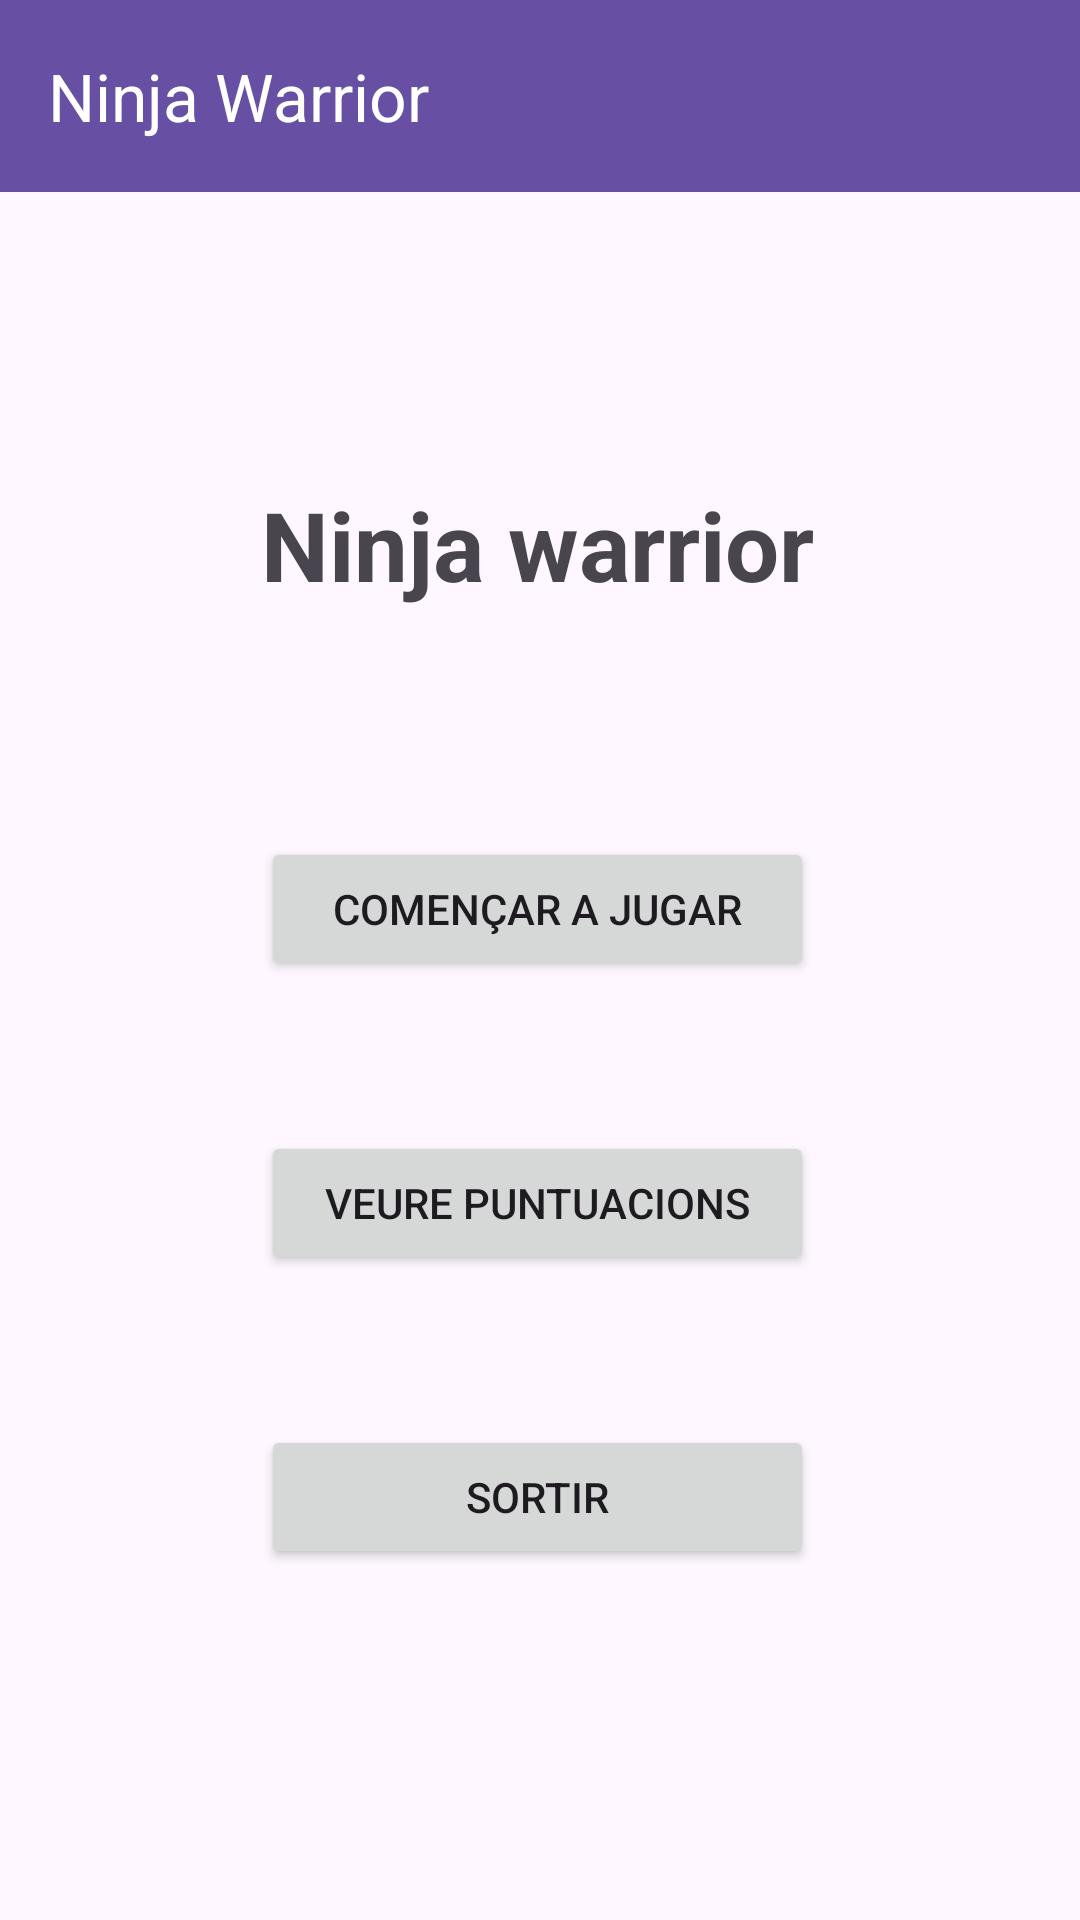

Reconstruct the res/layout file that produces this screen, plus the resources it refers to.
<!-- AndroidManifest.xml: application theme Theme.Jocs -->
<!-- res/layout/activity_main.xml -->
<?xml version="1.0" encoding="utf-8"?>
<androidx.constraintlayout.widget.ConstraintLayout xmlns:android="http://schemas.android.com/apk/res/android"
    xmlns:app="http://schemas.android.com/apk/res-auto"
    xmlns:tools="http://schemas.android.com/tools"
    android:layout_width="match_parent"
    android:layout_height="match_parent"
    tools:context=".MainActivity">


        <androidx.appcompat.widget.Toolbar
            android:id="@+id/my_toolbar"
            android:layout_width="0dp"
            android:layout_height="?attr/actionBarSize"
            android:background="?attr/colorPrimary"
            android:theme="@style/ThemeOverlay.AppCompat.Dark.ActionBar"
            app:popupTheme="@style/ThemeOverlay.AppCompat.Light"
            app:layout_constraintTop_toTopOf="parent"
            app:layout_constraintStart_toStartOf="parent"
            app:layout_constraintEnd_toEndOf="parent"
            app:title="Ninja Warrior"
            app:titleTextColor="@android:color/white" />

    <TextView
        android:id="@+id/appTitle"
        android:layout_width="wrap_content"
        android:layout_height="wrap_content"
        android:layout_centerHorizontal="true"
        android:layout_marginTop="160dp"
        android:text="Ninja warrior"
        android:textSize="32sp"
        android:textStyle="bold"
        app:layout_constraintEnd_toEndOf="parent"
        app:layout_constraintHorizontal_bias="0.495"
        app:layout_constraintStart_toStartOf="parent"
        app:layout_constraintTop_toTopOf="parent" />

    <Button
        android:id="@+id/btnJugar"
        android:layout_width="0dp"
        android:layout_height="wrap_content"
        android:layout_below="@id/appTitle"
        android:layout_alignParentStart="true"
        android:layout_alignParentEnd="true"
        android:layout_marginTop="76dp"
        android:text="Començar a jugar"
        app:layout_constraintEnd_toEndOf="@+id/appTitle"
        app:layout_constraintHorizontal_bias="0.0"
        app:layout_constraintStart_toStartOf="@+id/appTitle"
        app:layout_constraintTop_toBottomOf="@+id/appTitle" />

    <Button
            android:id="@+id/btnPuntuacions"
            android:layout_width="0dp"
            android:layout_height="wrap_content"
            android:layout_alignStart="@+id/btnJugar"
            android:layout_alignEnd="@+id/btnJugar"
            android:layout_marginTop="50dp"
            android:text="Veure puntuacions"
            app:layout_constraintEnd_toEndOf="@+id/btnJugar"
            app:layout_constraintStart_toStartOf="@+id/btnJugar"
            app:layout_constraintTop_toBottomOf="@+id/btnJugar" />

        <Button
            android:id="@+id/btnSortir"
            android:layout_width="0dp"
            android:layout_height="wrap_content"
            android:layout_below="@id/btnPuntuacions"
            android:layout_marginTop="50dp"
            android:text="Sortir"
            app:layout_constraintEnd_toEndOf="@+id/btnPuntuacions"
            app:layout_constraintStart_toStartOf="@+id/btnPuntuacions"
            app:layout_constraintTop_toBottomOf="@+id/btnPuntuacions" />

    </androidx.constraintlayout.widget.ConstraintLayout>
<!-- resources referenced by this layout -->
<resources>
  <style name="Theme.Jocs" parent="Base.Theme.Jocs" />
  <style name="Base.Theme.Jocs" parent="Theme.Material3.DayNight.NoActionBar">
          
          
      </style>
</resources>
